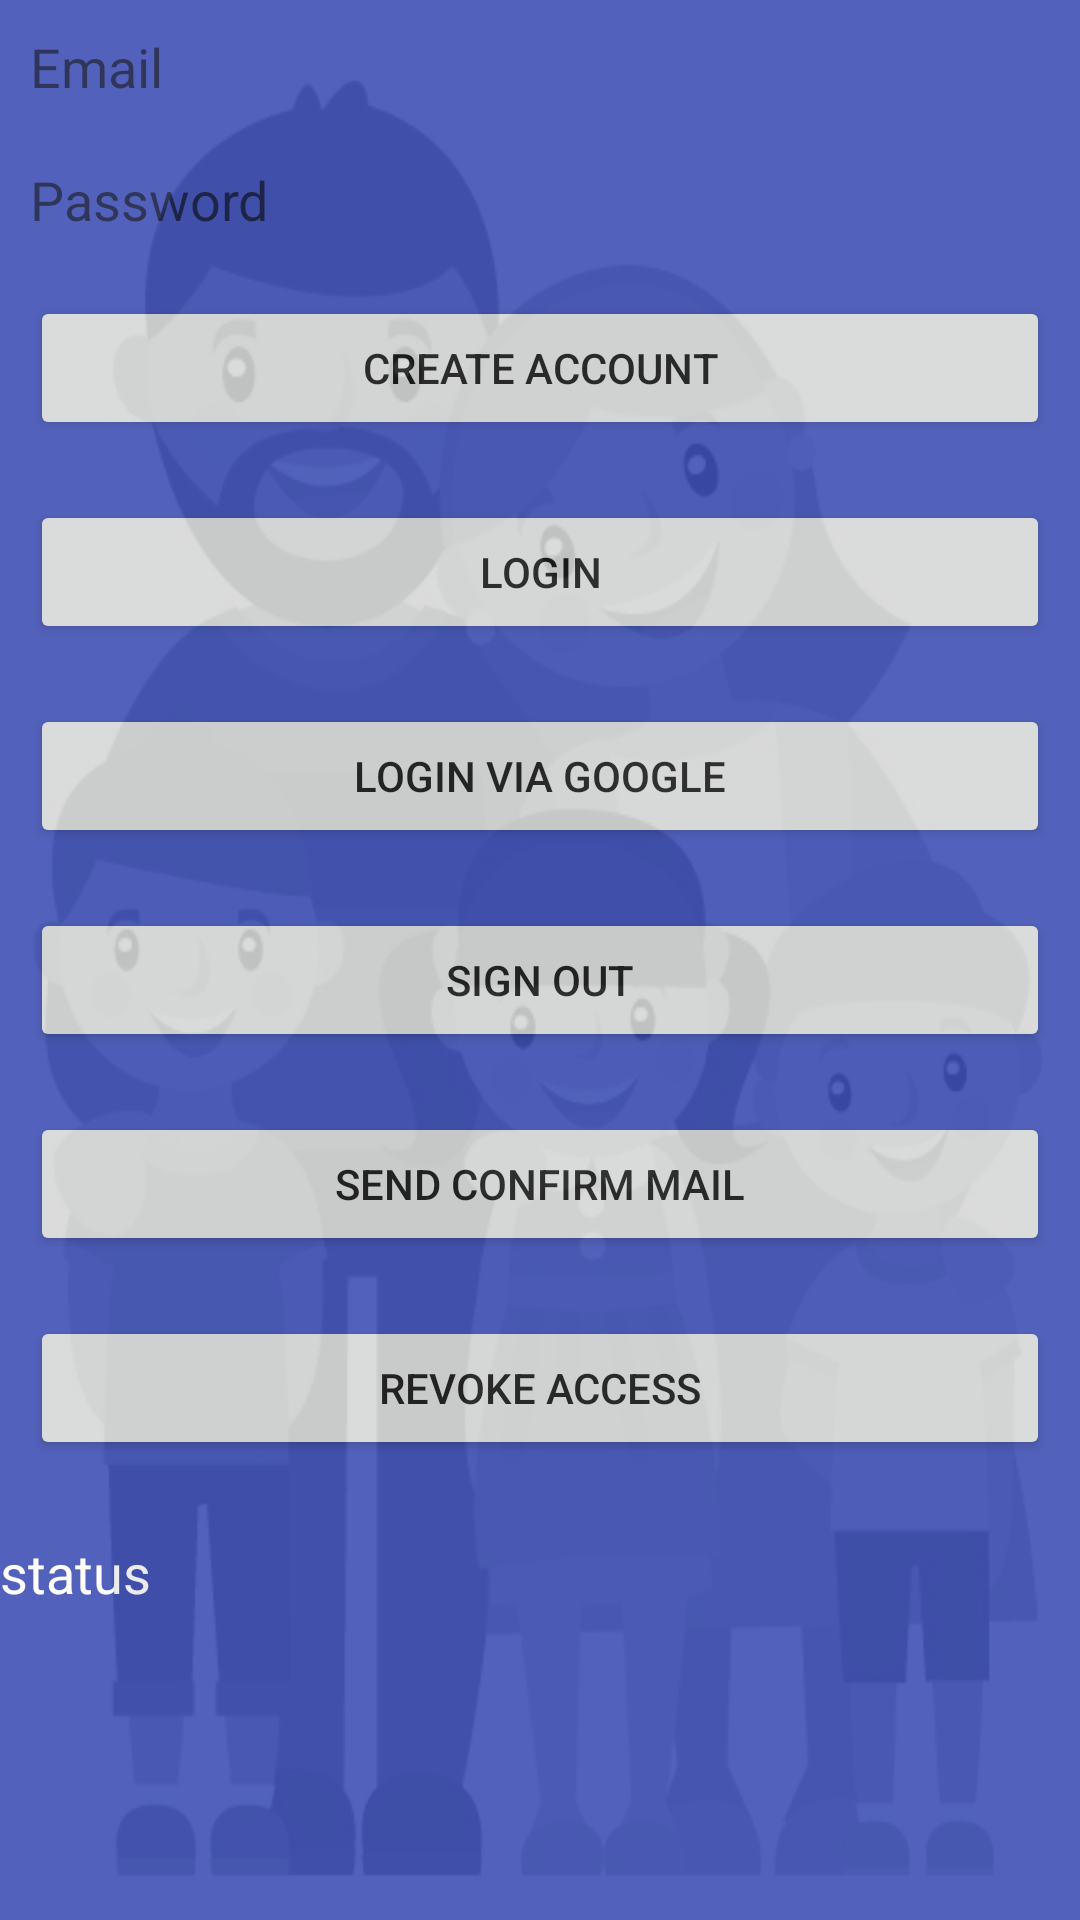

Layout XML and referenced resources for this Android screen:
<!-- AndroidManifest.xml: application theme AppTheme -->
<!-- res/layout/fragment_login.xml -->
<?xml version="1.0" encoding="utf-8"?>

<FrameLayout xmlns:android="http://schemas.android.com/apk/res/android"
    xmlns:app="http://schemas.android.com/apk/res-auto"
    android:layout_width="match_parent"
    android:layout_height="match_parent"
    android:background="#fff">

    <LinearLayout
        android:layout_width="match_parent"
        android:layout_height="match_parent"
        android:orientation="vertical">

        <LinearLayout
            android:layout_width="match_parent"
            android:layout_height="0dp"
            android:layout_gravity="center"
            android:layout_weight="4"
            android:background="@color/colorPrimary"
            android:orientation="vertical">

            <android.support.v4.widget.NestedScrollView
                android:layout_width="match_parent"
                android:layout_height="match_parent"
                android:fillViewport="true">

                <LinearLayout
                    android:layout_width="match_parent"
                    android:layout_height="wrap_content"
                    android:orientation="vertical" >

                    <LinearLayout
                        android:id="@+id/emailPasswordFields"
                        android:layout_width="match_parent"
                        android:layout_height="wrap_content"
                        android:orientation="vertical">

                        <EditText
                            android:id="@+id/fieldEmail"
                            android:layout_width="match_parent"
                            android:layout_height="wrap_content"
                            android:layout_margin="10dp"
                            android:background="@drawable/common_google_signin_btn_text_light_normal_background"
                            android:hint="Email"
                            android:inputType="text" />

                        <EditText
                            android:id="@+id/fieldPassword"
                            android:layout_width="match_parent"
                            android:layout_height="wrap_content"
                            android:layout_margin="10dp"
                            android:background="@drawable/common_google_signin_btn_text_light_normal_background"
                            android:hint="Password"
                            android:inputType="textPassword" />

                    </LinearLayout>

                    <LinearLayout
                        android:id="@+id/emailPasswordButtons"
                        android:layout_width="match_parent"
                        android:layout_height="wrap_content"
                        android:orientation="vertical">

                        <Button
                            android:id="@+id/emailCreateAccountButton"
                            android:layout_width="match_parent"
                            android:layout_height="wrap_content"
                            android:layout_margin="10dp"
                            android:text="Create Account" />

                        <Button
                            android:id="@+id/emailSignInButton"
                            android:layout_width="match_parent"
                            android:layout_height="wrap_content"
                            android:layout_margin="10dp"
                            android:text="Login" />

                        <Button
                            android:id="@+id/loginviaGoogle"
                            android:layout_width="match_parent"
                            android:layout_height="wrap_content"
                            android:layout_margin="10dp"
                            android:drawableLeft="@drawable/google"
                            android:text="Login via Google" />
                    </LinearLayout>

                    <LinearLayout
                        android:id="@+id/signedInButtons"
                        android:layout_width="match_parent"
                        android:layout_height="wrap_content"
                        android:orientation="vertical">

                        <Button
                            android:id="@+id/signOutButton"
                            android:layout_width="match_parent"
                            android:layout_height="wrap_content"
                            android:layout_margin="10dp"
                            android:text="Sign Out" />

                        <Button
                            android:id="@+id/verifyEmailButton"
                            android:layout_width="match_parent"
                            android:layout_height="wrap_content"
                            android:layout_margin="10dp"
                            android:text="Send Confirm Mail" />
                    </LinearLayout>

                    <LinearLayout
                        android:id="@+id/googleSignedInButtons"
                        android:layout_width="match_parent"
                        android:layout_height="wrap_content"
                        android:orientation="vertical">

                        <Button
                            android:id="@+id/revokeAccess"
                            android:layout_width="match_parent"
                            android:layout_height="wrap_content"
                            android:layout_margin="10dp"
                            android:text="Revoke Access" />
                    </LinearLayout>
                </LinearLayout>
            </android.support.v4.widget.NestedScrollView>


        </LinearLayout>

        <LinearLayout
            android:layout_width="match_parent"
            android:layout_height="0dp"
            android:layout_gravity="center"
            android:layout_weight="1"
            android:background="@color/colorPrimary"
            android:orientation="vertical">

            <TextView
                android:id="@+id/status"
                android:layout_width="match_parent"
                android:layout_height="match_parent"
                android:height="30dp"
                android:text="status"
                android:textColor="@color/colorAccent"
                android:textSize="18sp" />

        </LinearLayout>
    </LinearLayout>

    <ImageView
        android:layout_width="match_parent"
        android:layout_height="match_parent"
        android:alpha="0.1"
        android:background="@drawable/background" />


</FrameLayout>
<!-- resources referenced by this layout -->
<resources>
  <color name="colorAccent">#ffffff</color>
  <color name="colorPrimary">#3F51B5</color>
  <!-- drawable background: png bitmap (drawable, 117744 bytes) -->
  <style name="AppTheme" parent="Theme.AppCompat.Light.DarkActionBar">
          
          <item name="colorPrimary">@color/colorPrimary</item>
          <item name="colorPrimaryDark">@color/colorPrimaryDark</item>
          <item name="colorAccent">@color/colorAccent</item>
      </style>
  <color name="colorPrimaryDark">#303F9F</color>
</resources>
